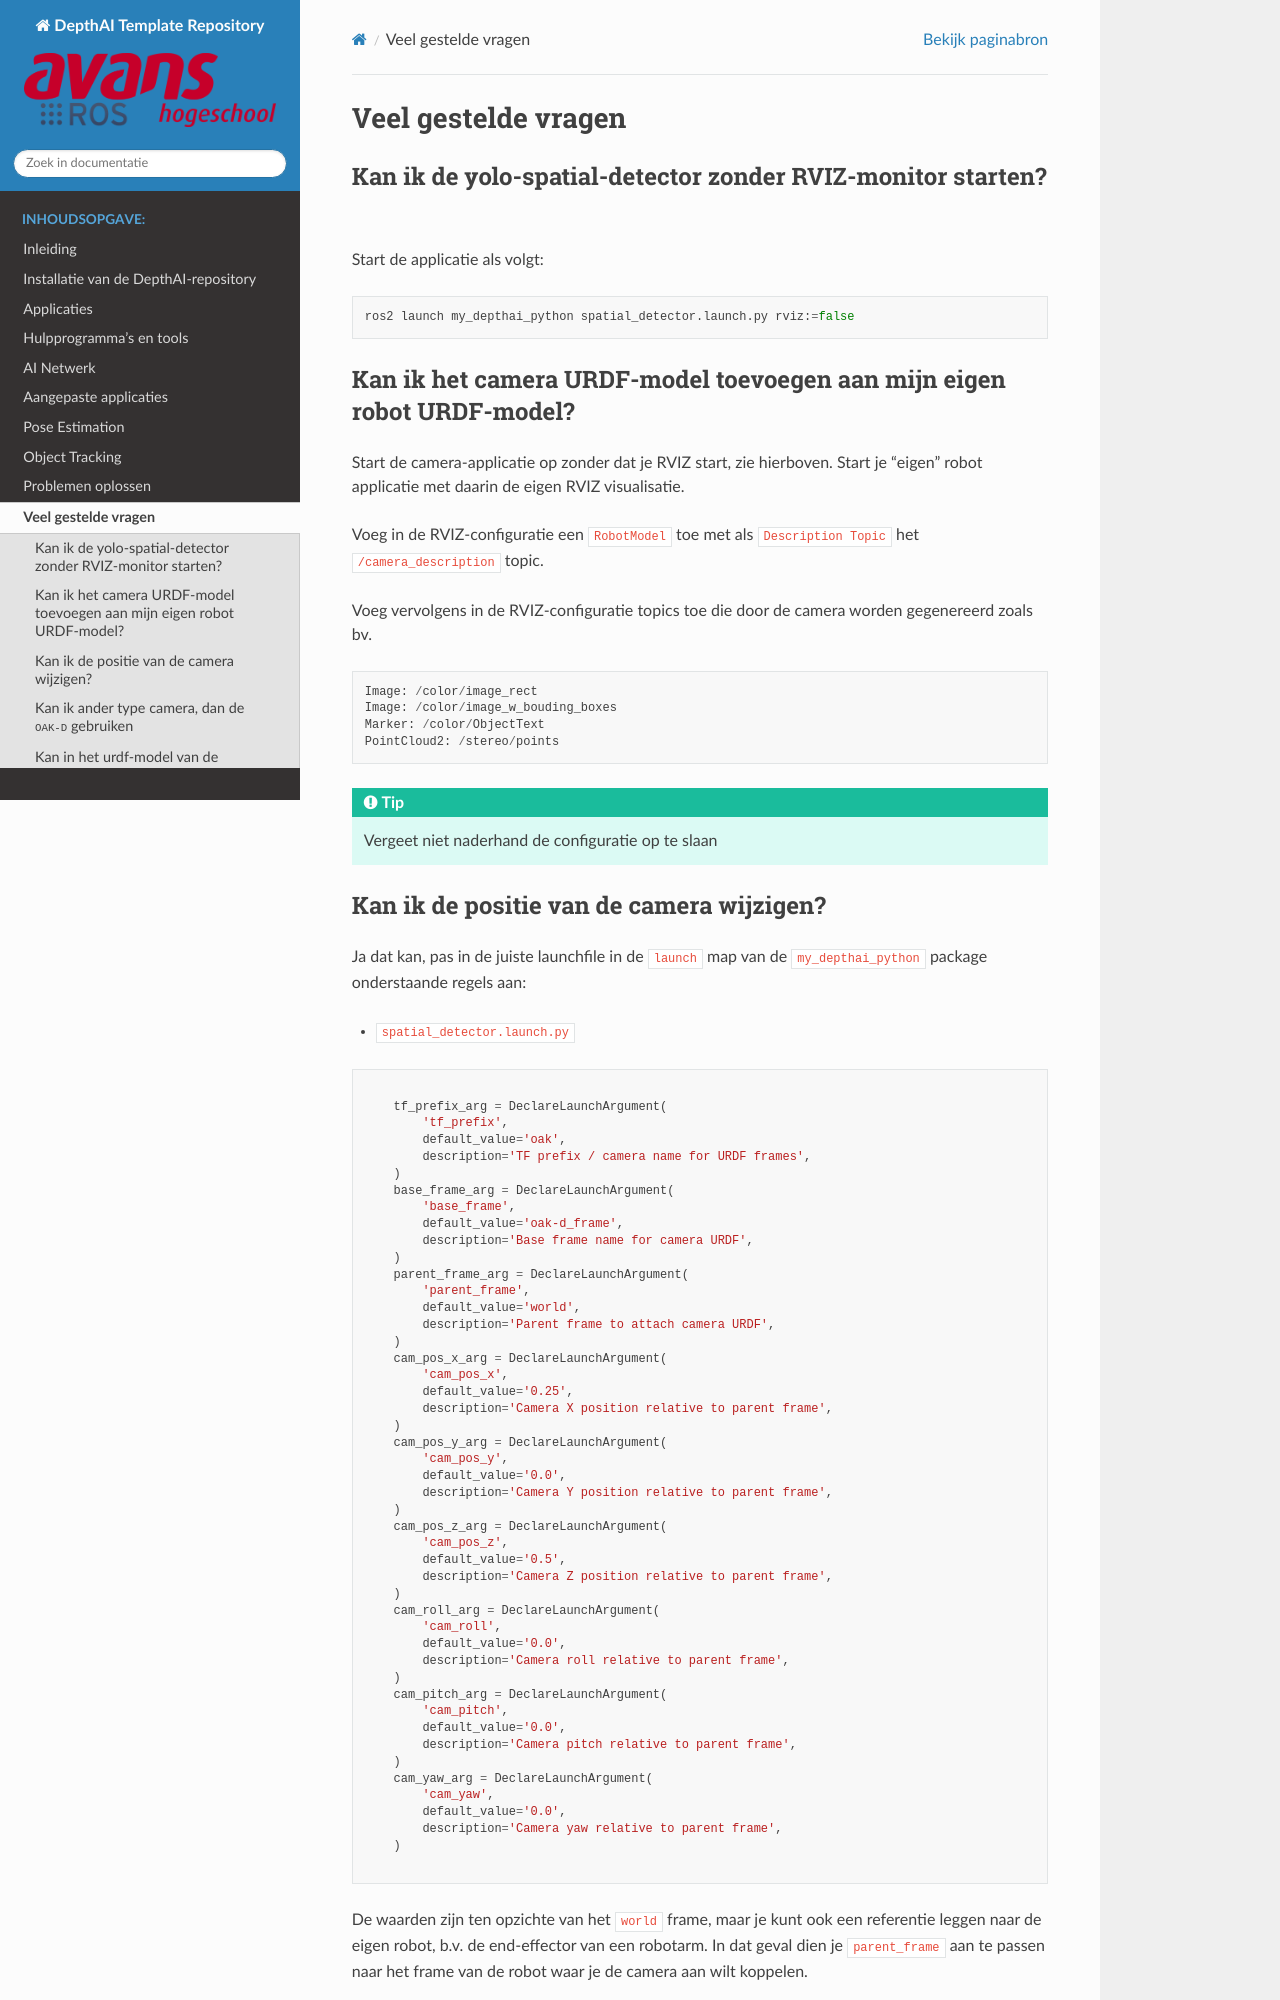

repository: AvansMechatronica/my_depthai_ROS2 · page: documentation/faq.html · generator: sphinx

# Veel gestelde vragen



## Kan ik de yolo-spatial-detector zonder RVIZ-monitor starten?
Start de applicatie als volgt:
```bash
ros2 launch my_depthai_python spatial_detector.launch.py rviz:=false
```

## Kan ik het camera URDF-model toevoegen aan mijn eigen robot URDF-model?
Start de camera-applicatie op zonder dat je RVIZ start, zie hierboven.
Start je "eigen" robot applicatie met daarin de eigen RVIZ visualisatie. 

Voeg in de RVIZ-configuratie een `RobotModel` toe met als `Description Topic` het `/camera_description` topic.

Voeg vervolgens in de RVIZ-configuratie topics toe die door de camera worden gegenereerd zoals bv.

```
Image: /color/image_rect
Image: /color/image_w_bouding_boxes
Marker: /color/ObjectText
PointCloud2: /stereo/points
```
:::{tip}
Vergeet niet naderhand de configuratie op te slaan
:::
